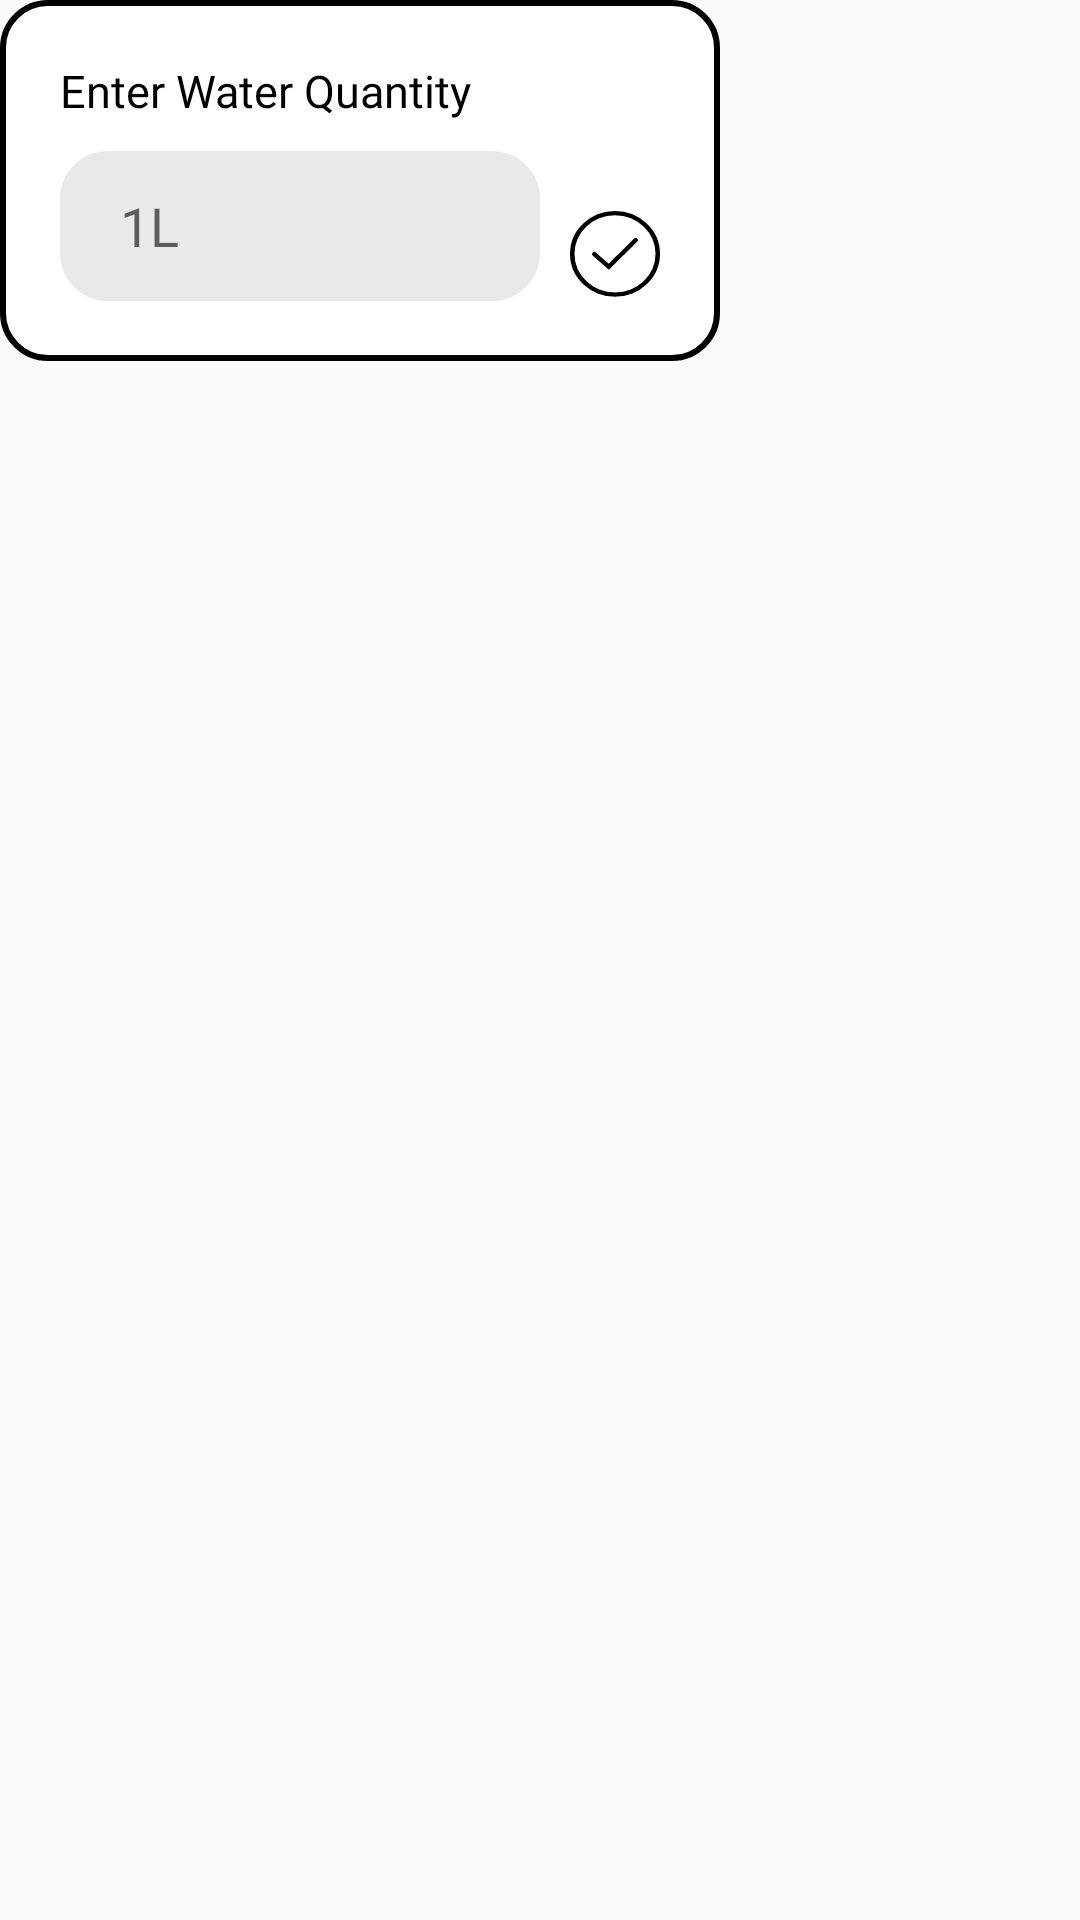

Here is an Android app screen rendered from its layout file. Give the layout XML and the strings, colors and styles it references.
<!-- AndroidManifest.xml: application theme Theme.H2OPal -->
<!-- res/layout/hydrated_popup.xml -->
<?xml version="1.0" encoding="utf-8"?>
<LinearLayout xmlns:android="http://schemas.android.com/apk/res/android"
    android:layout_width="wrap_content"
    android:layout_height="wrap_content">

    <LinearLayout
        android:orientation="vertical"
        android:layout_width="wrap_content"
        android:layout_height="wrap_content"
        android:padding="20dp"
        android:background="@drawable/rounded_background">

        <TextView
            android:layout_width="match_parent"
            android:layout_height="wrap_content"
            android:text="Enter Water Quantity"
            android:fontFamily="@font/ls_regular"
            android:textSize="15sp"
            android:textColor="@color/black"/>

        <LinearLayout
            android:layout_width="200dp"
            android:layout_height="match_parent"
            android:orientation="horizontal"
            android:layout_marginTop="10dp">

            <com.google.android.material.textfield.TextInputEditText
                android:id="@+id/hydratedContent"
                android:layout_width="0dp"
                android:layout_height="50dp"
                android:layout_weight="1"
                android:hint="1L"
                android:paddingHorizontal="20dp"
                android:fontFamily="@font/ls_regular"
                android:textColor="@color/black"
                android:background="@drawable/rounded_background"
                android:backgroundTint="@color/wheat"/>
            
            <ImageButton
                android:id="@+id/addBtn"
                android:layout_width="30dp"
                android:layout_height="30dp"
                android:background="@drawable/tick_btn"
                android:padding="10dp"
                android:layout_marginStart="10dp"
                android:layout_gravity="bottom"/>
            
        </LinearLayout>

    </LinearLayout>

</LinearLayout>
<!-- resources referenced by this layout -->
<resources>
  <color name="black">#FF000000</color>
  <color name="wheat">#E9E9E9</color>
  <!-- drawable rounded_background (drawable) -->
  <?xml version="1.0" encoding="utf-8"?>
  <shape xmlns:android="http://schemas.android.com/apk/res/android" android:shape="rectangle">
  
      <solid android:color="@color/white"/>
  
      <stroke android:color="@color/black" android:width="2dp"/>
  
      <corners android:radius="15dp"/>
  
  </shape>
  <!-- drawable tick_btn (drawable) -->
  <vector xmlns:android="http://schemas.android.com/apk/res/android"
      android:width="100dp"
      android:height="105dp"
      android:viewportWidth="100"
      android:viewportHeight="105">
    <path
        android:pathData="M50,50m-50,0a50,50 0,1 1,100 0a50,50 0,1 1,-100 0"
        android:fillColor="#ffffff"/>
    <path
        android:pathData="M50,50m-47.5,0a47.5,47.5 0,1 1,95 0a47.5,47.5 0,1 1,-95 0"
        android:strokeWidth="5"
        android:fillColor="#00000000"
        android:strokeColor="#000000"/>
    <path
        android:pathData="M27,50.24L43.06,65L73,34"
        android:strokeWidth="5"
        android:fillColor="#00000000"
        android:strokeColor="#000000"
        android:strokeLineCap="round"/>
  </vector>
  <style name="Theme.H2OPal" parent="Theme.AppCompat.Light.NoActionBar">
          
          <item name="colorPrimary">@color/wheat</item>
          <item name="colorPrimaryDark">@color/wheat</item>
          <item name="colorAccent">@color/wheat</item>
  
          
          <item name="android:statusBarColor">@color/wheat</item>
          <item name="android:navigationBarColor">@color/wheat</item>
  
          
          <item name="windowActionBar">false</item>
          <item name="windowNoTitle">true</item>
      </style>
  <color name="white">#FFFFFFFF</color>
</resources>
